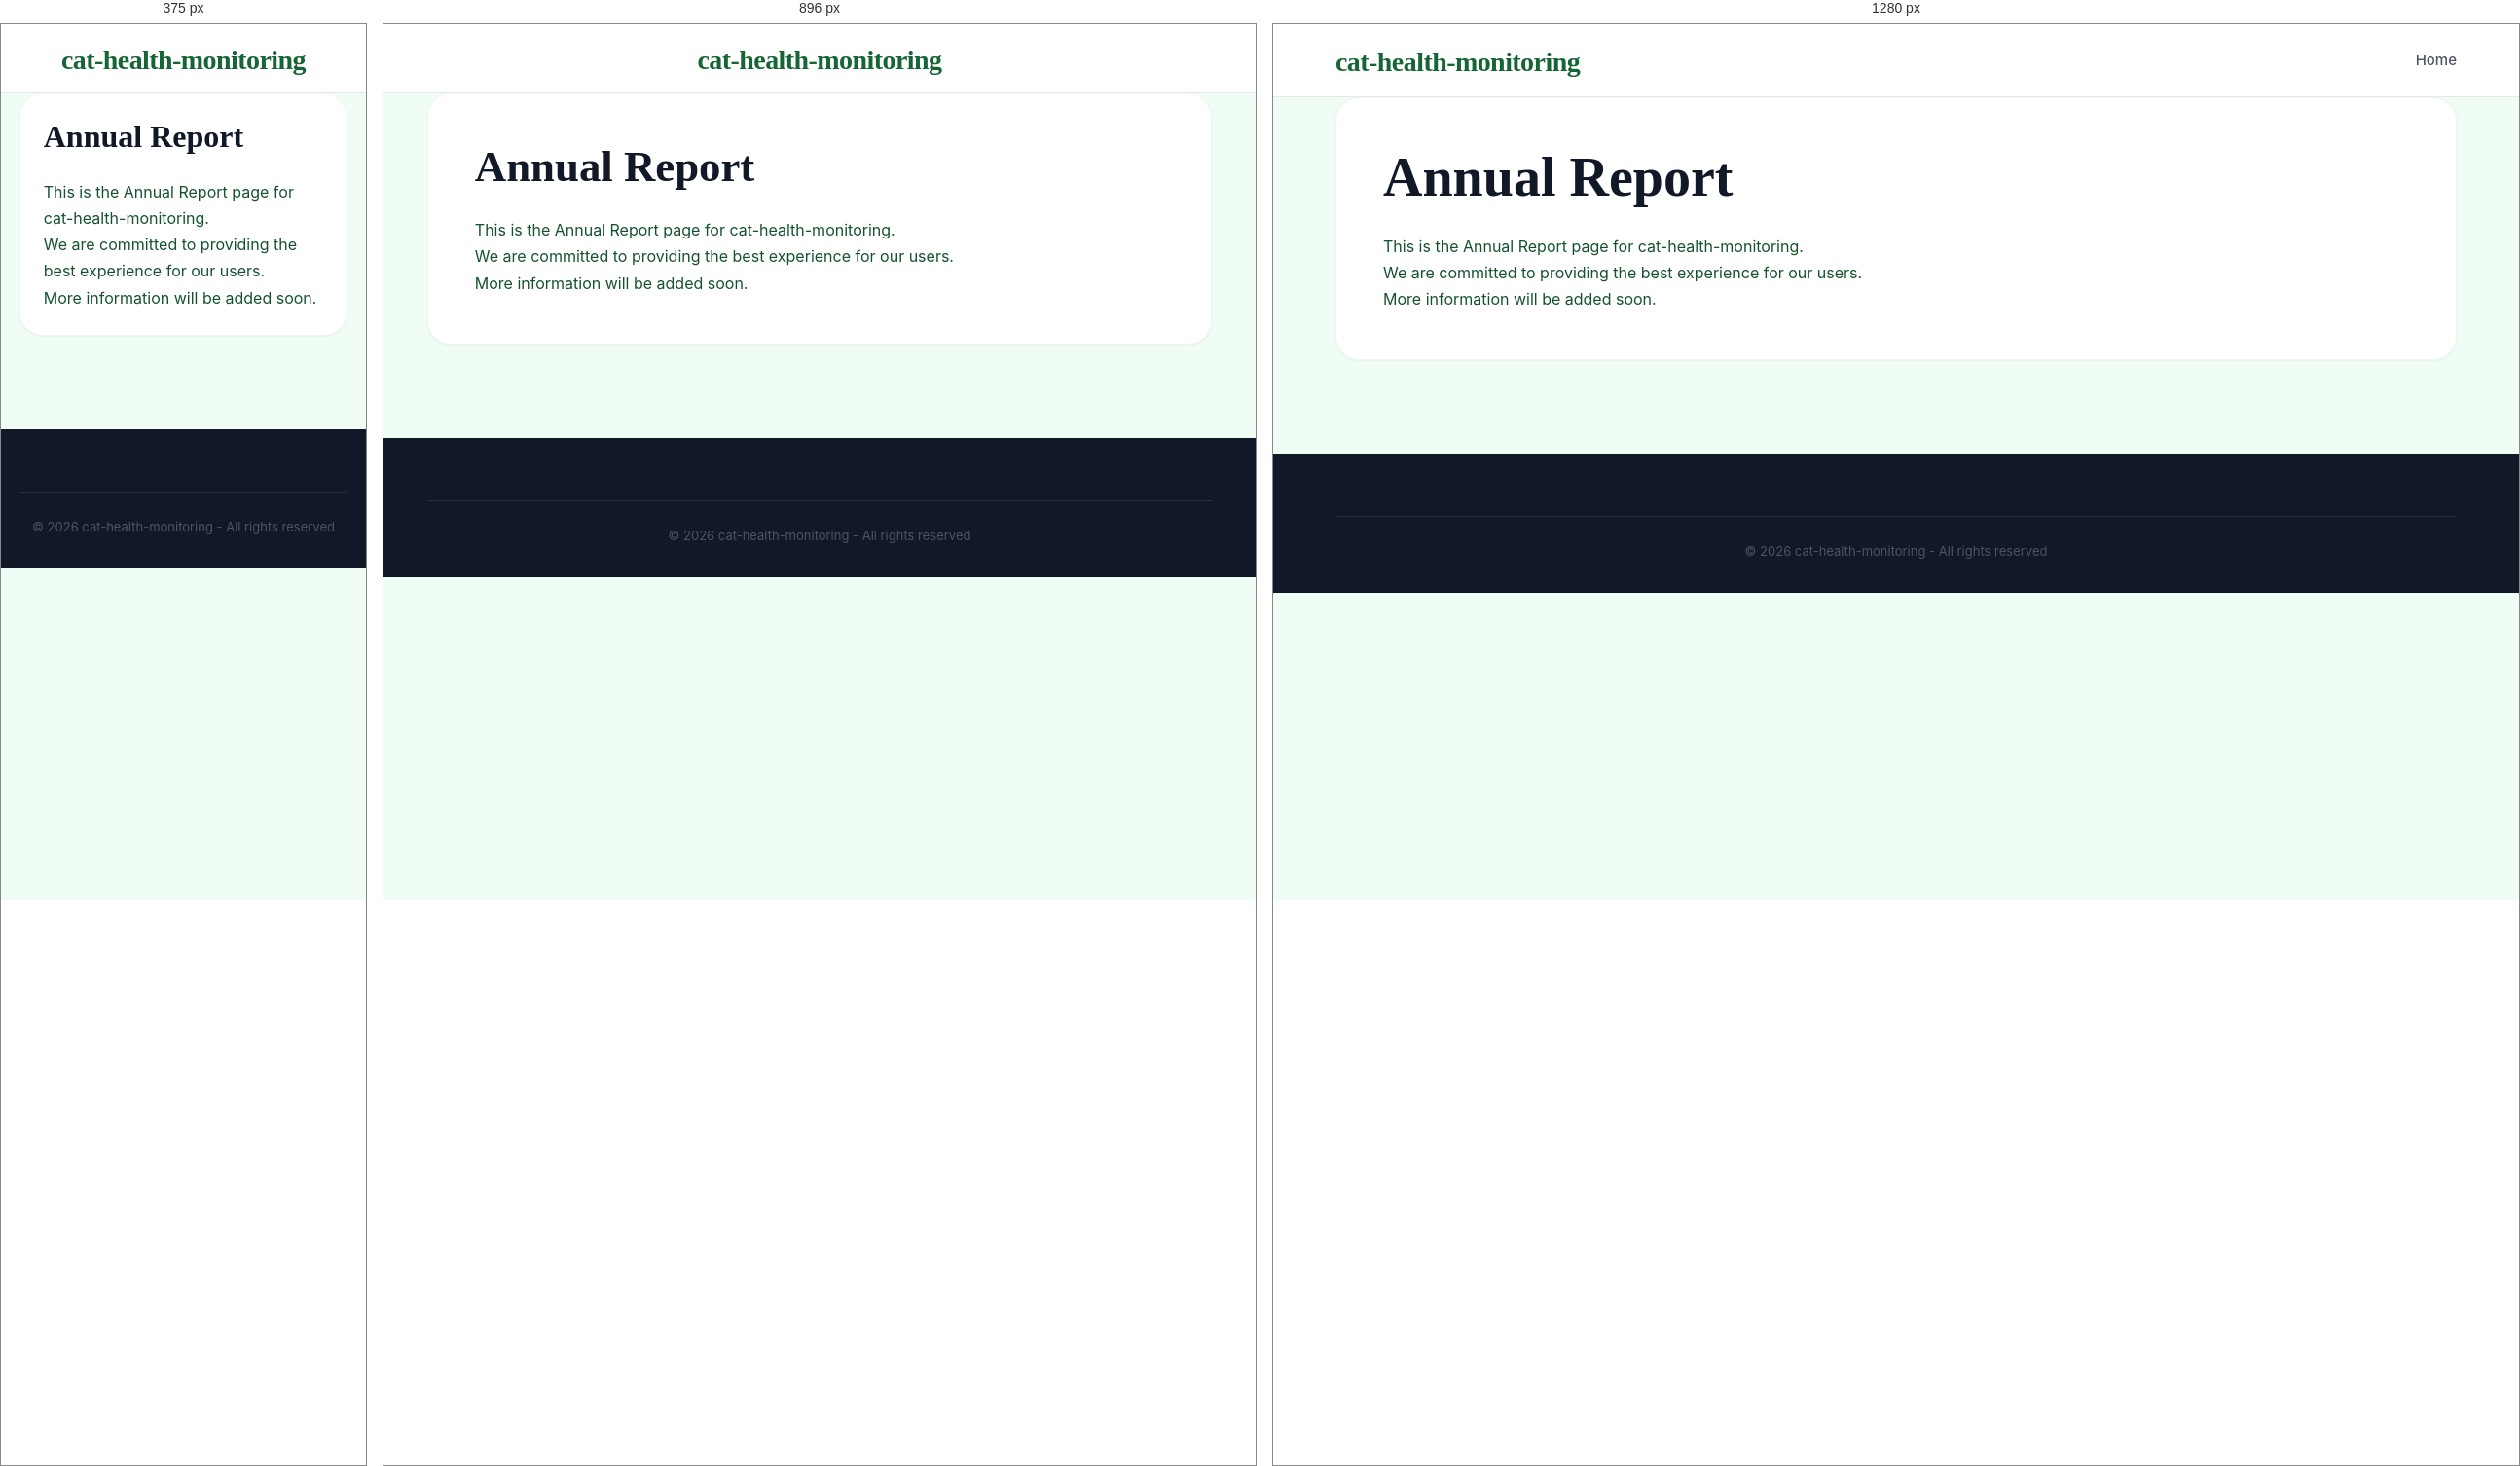
Rendered at 375 px, 896 px and 1280 px, left to right.

<!-- file: annual-report.html -->
<!DOCTYPE html>
<html lang="en">
<head>
    <meta charset="UTF-8">
    <meta name="viewport" content="width=device-width, initial-scale=1.0">
    <title>Annual Report - cat-health-monitoring</title>
    <meta name="description" content="Information about Annual Report">
    <link rel="stylesheet" href="css/style.css">
</head>
<body>
    <header class="header">
        <div class="container">
            <div class="header-content">
                <h1 class="logo"><a href="index.html">cat-health-monitoring</a></h1>
                <nav class="nav">
                    <a href="index.html" class="nav-link">Home</a>
                </nav>
            </div>
        </div>
    </header>

    <main class="main">
        <div class="container">
            <div class="article-full">
                <h1>Annual Report</h1>
                <div class="legal-content">
                    <p>This is the Annual Report page for cat-health-monitoring.</p>
                    <p>We are committed to providing the best experience for our users.</p>
                    <p>More information will be added soon.</p>
                </div>
            </div>
        </div>
    </main>

    <footer class="footer">
        <div class="container">
            <div class="footer-bottom">
                <p>&copy; 2026 cat-health-monitoring - All rights reserved</p>
            </div>
        </div>
    </footer>
</body>
</html>

/* @media block from style.css */
@media (max-width: 1024px) {
    .mobile-menu-toggle {
        display: flex;
    }

    .nav {
        display: none;
        position: absolute;
        top: 100%;
        left: 0;
        width: 100%;
        background: var(--white);
        flex-direction: column;
        padding: 1rem 0;
        box-shadow: var(--shadow-lg);
        border-top: 1px solid var(--gray-100);
        z-index: 1000;
        gap: 0;
    }

    .nav.active {
        display: flex;
    }

    .nav-link {
        width: 100%;
        padding: 1rem 2rem;
        border-bottom: 1px solid var(--gray-50);
    }

    .nav-dropdown {
        width: 100%;
    }

    .dropdown-content {
        position: static;
        display: block;
        box-shadow: none;
        border: none;
        padding: 0;
        background: var(--gray-50);
    }

    .dropdown-content a {
        padding: 1rem 3rem;
    }

    .content-and-sidebar {
        flex-direction: column;
    }
    .main-content, .sidebar {
        flex: 0 0 100%;
    }
    .header-content {
        flex-direction: column;
        gap: 1rem;
    }
}

/* @media block from style.css */
@media (max-width: 768px) {
    .article-grid {
        grid-template-columns: 1fr !important;
    }
    .article-full {
        padding: 1.5rem;
    }
    .nav {
        overflow-x: auto;
        width: 100%;
        justify-content: flex-start;
        padding-bottom: 0.5rem;
    }
}